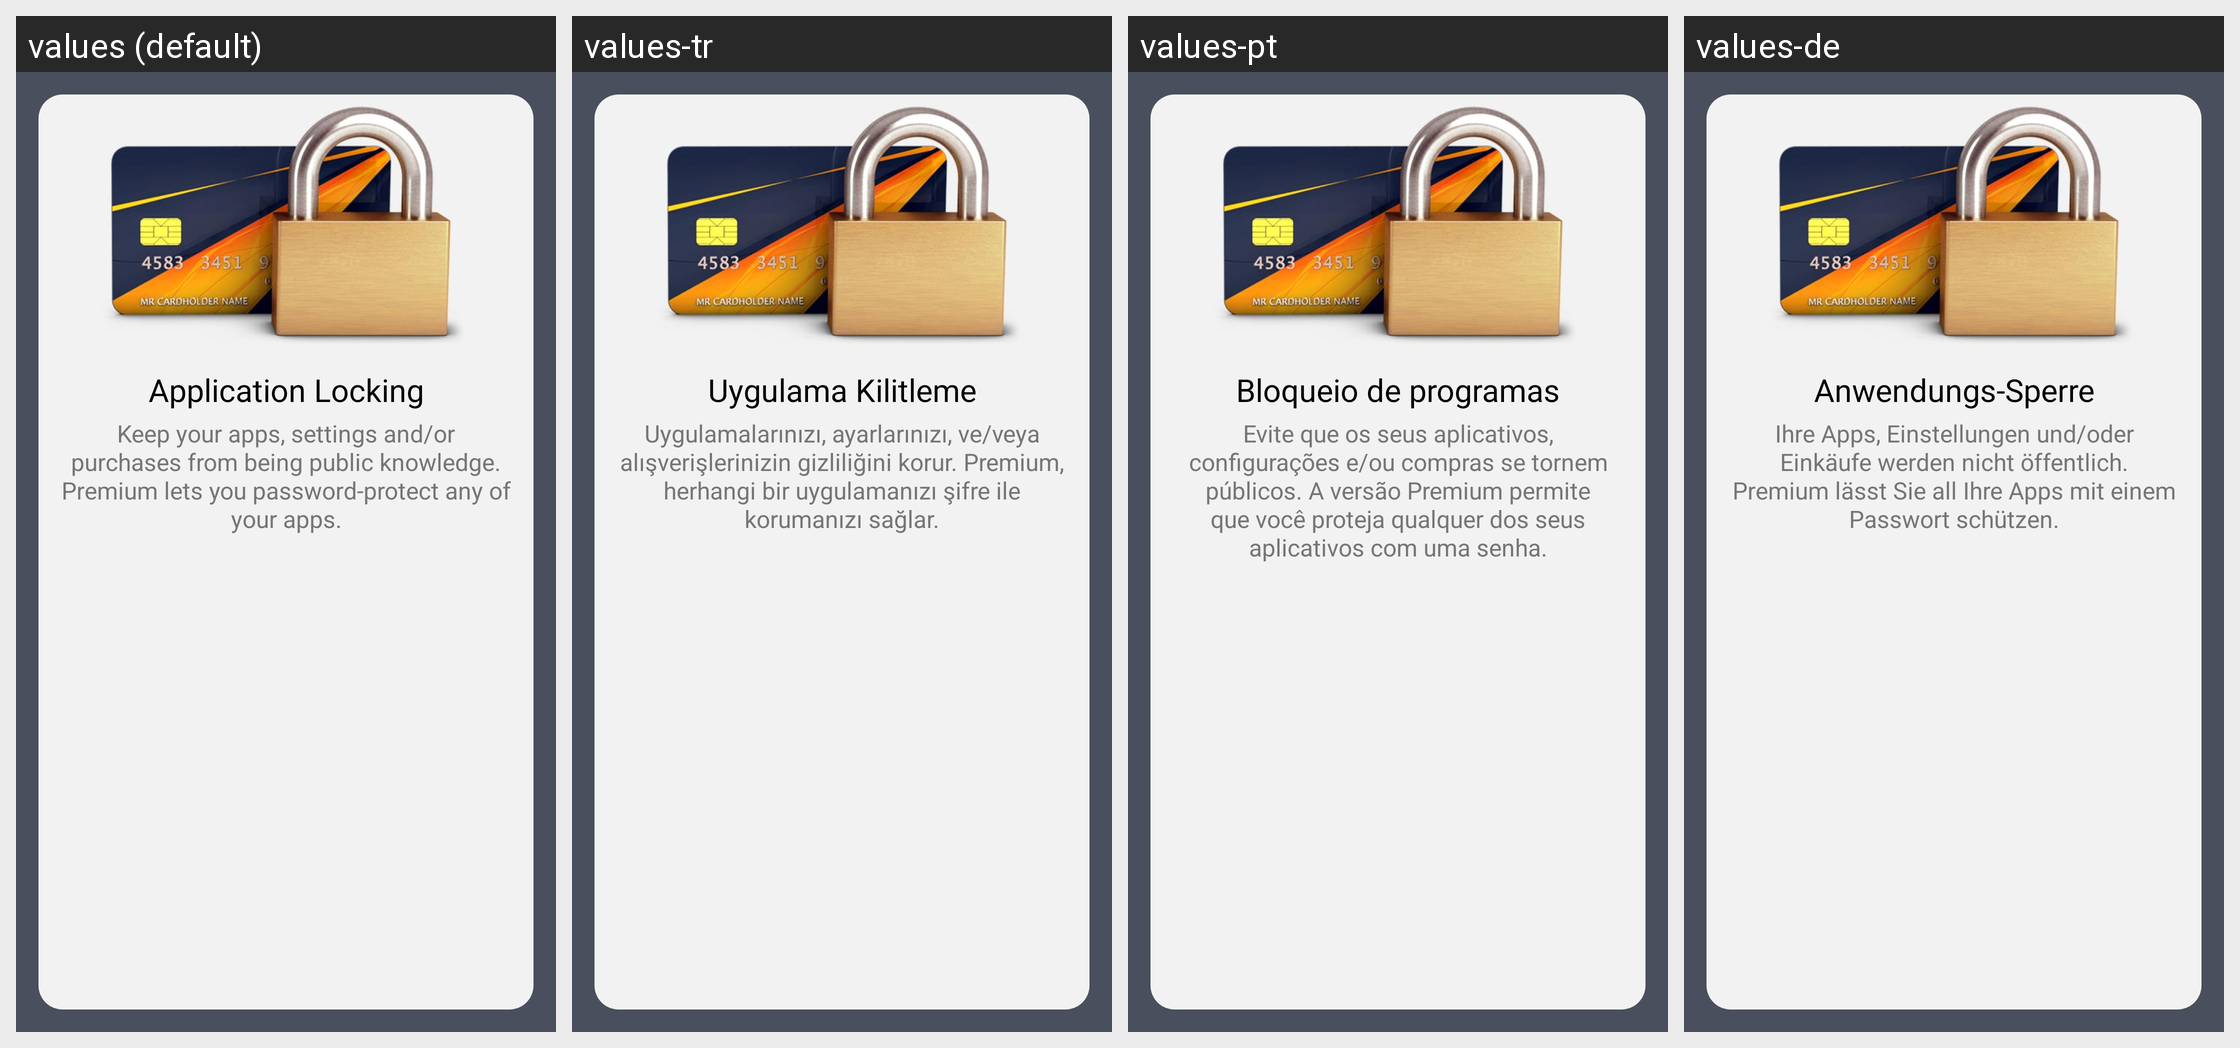

For this localized Android screen grid, give each drawn string resource with its value in every locale shown.
Android screen res/layout/fragment_b_feature_detail.xml rendered under 4 locales, left to right: values (default), values-tr, values-pt, values-de. Device: Nexus 5 (rendered at 1080×1920; each locale shown at half size, 540×960, under a caption strip naming it); theme Theme.Avast.MobileSecurity.
Other locales in the repository, not shown: values-ar, values-be, values-bg, values-bs, values-ca, values-cs, values-da, values-el, values-en-rGB, values-es, values-es-rUS, values-et, values-fa, values-fi, values-fr, values-hi, values-hr, values-hu, values-in, values-it, values-iw, values-ja, values-ko, values-lt, values-lv, values-mk, values-ms, values-my, values-nb, values-nl, values-no, values-pl, values-pt-rPT, values-ro, values-ru, values-sk, values-sl, values-sr, values-sv, values-th, values-uk, values-vi, values-zh-rCN, values-zh-rHK, values-zh-rTW.
Strings drawn on this screen, with the default value and each locale's value (text and hints the layout hard-codes, and strings that could not be matched under every locale, appear in the picture but are not listed):

l_flow_wtb_b_applocking_title
  values: Application Locking
  values-tr: Uygulama Kilitleme
  values-pt: Bloqueio de programas
  values-de: Anwendungs-Sperre

l_flow_wtb_b_applocking_desc
  values: Keep your apps, settings and/or purchases from being public knowledge. Premium lets you password-protect any of your apps.
  values-tr: Uygulamalarınızı, ayarlarınızı, ve/veya alışverişlerinizin gizliliğini korur. Premium, herhangi bir uygulamanızı şifre ile korumanızı sağlar.
  values-pt: Evite que os seus aplicativos, configurações e/ou compras se tornem públicos. A versão Premium permite que você proteja qualquer dos seus aplicativos com uma senha.
  values-de: Ihre Apps, Einstellungen und/oder Einkäufe werden nicht öffentlich. Premium lässt Sie all Ihre Apps mit einem Passwort schützen.
